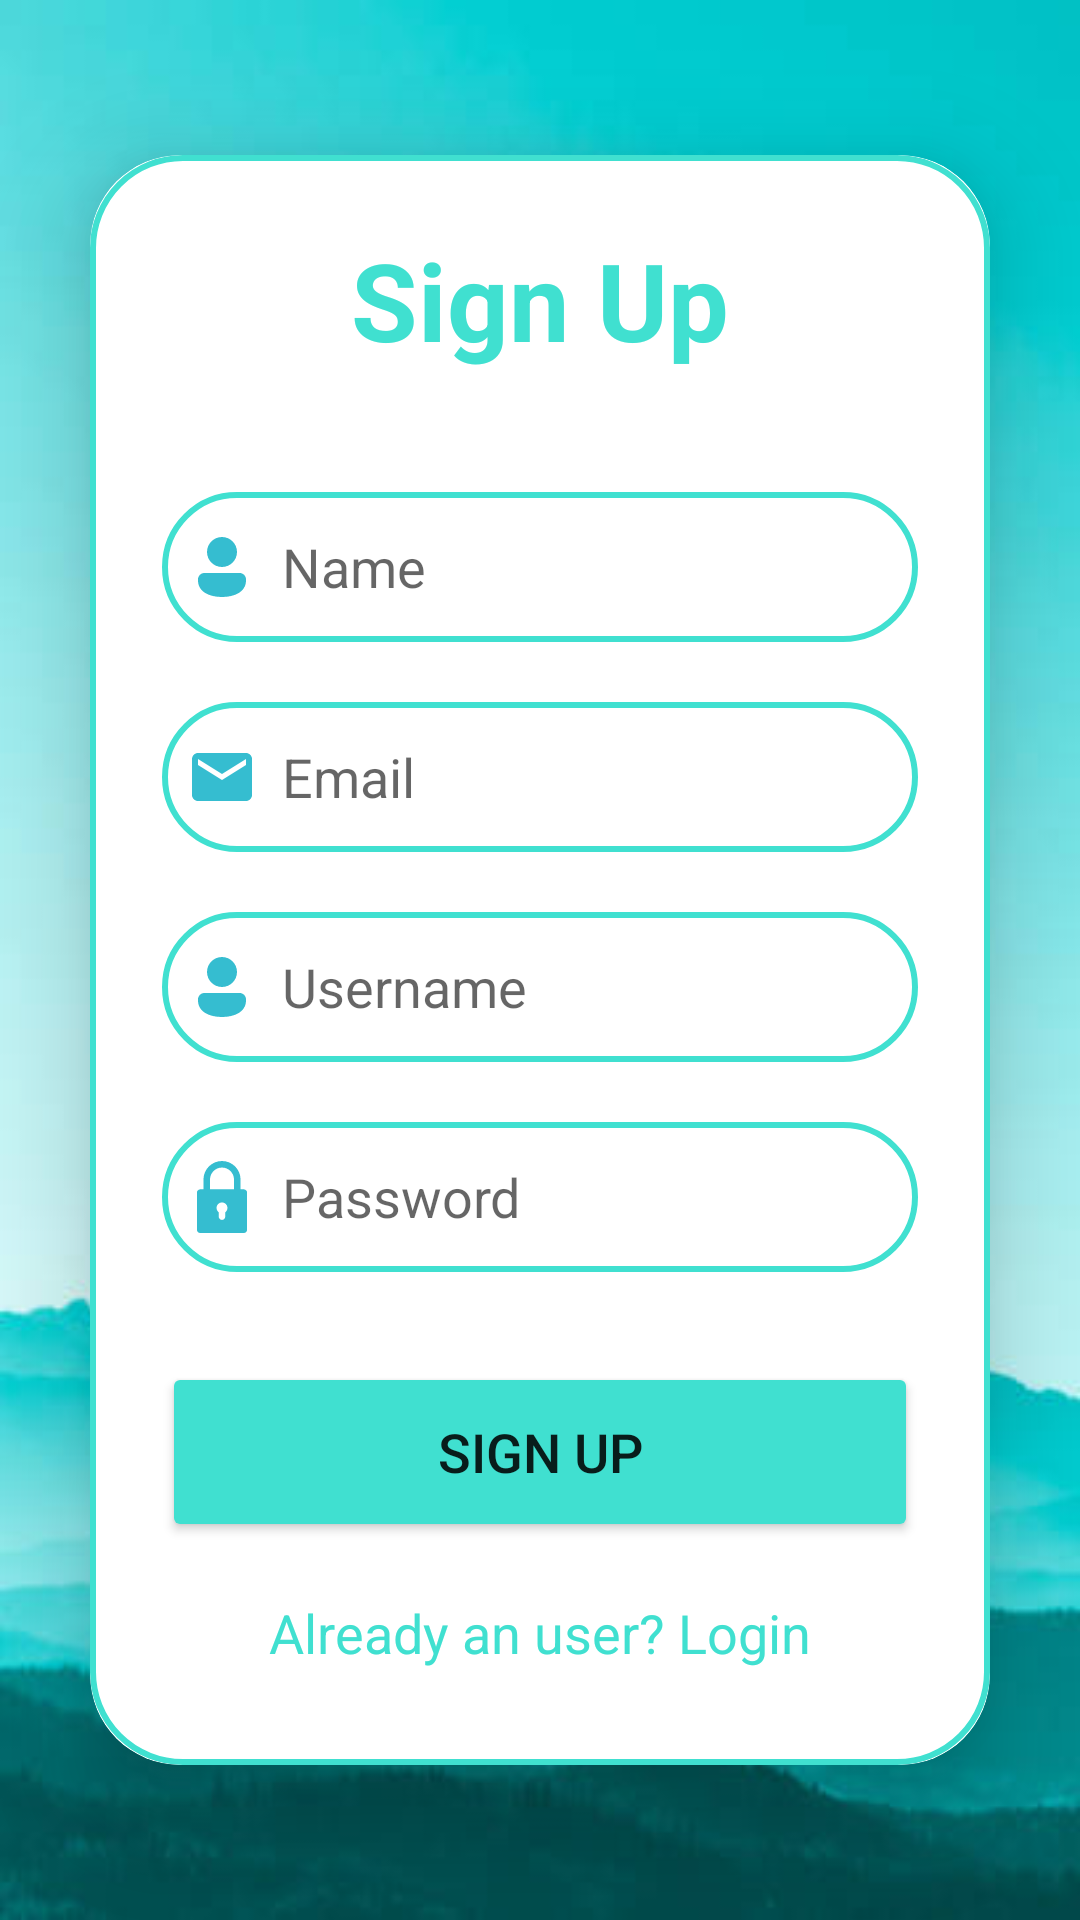

Write the Android layout XML for this screen, with the resource values it uses.
<!-- AndroidManifest.xml: application theme Theme.ShoppingApp -->
<!-- res/layout/activity_signup.xml -->
<?xml version="1.0" encoding="utf-8"?>
<LinearLayout
    xmlns:android="http://schemas.android.com/apk/res/android"
    xmlns:app="http://schemas.android.com/apk/res-auto"
    xmlns:tools="http://schemas.android.com/tools"
    android:layout_width="match_parent"
    android:layout_height="match_parent"
    android:orientation="vertical"
    android:gravity="center"
    android:background="@drawable/turquoise_background"
    tools:context=".SignupActivity">

    <androidx.cardview.widget.CardView
        android:layout_width="match_parent"
        android:layout_height="wrap_content"
        android:layout_margin="30dp"
        app:cardCornerRadius="30dp"
        app:cardElevation="20dp">

        <LinearLayout
            android:layout_width="match_parent"
            android:layout_height="wrap_content"
            android:orientation="vertical"
            android:layout_gravity="center_horizontal"
            android:padding="24dp"
            android:background="@drawable/turquoise_border">

            <TextView
                android:layout_width="match_parent"
                android:layout_height="wrap_content"
                android:text="Sign Up"
                android:textSize="36sp"
                android:textAlignment="center"
                android:textStyle="bold"
                android:textColor="@color/turquoise"/>

            <EditText
                android:layout_width="match_parent"
                android:layout_height="50dp"
                android:id="@+id/signup_name"
                android:background="@drawable/turquoise_border"
                android:layout_marginTop="40dp"
                android:padding="8dp"
                android:hint="Name"
                android:drawableLeft="@drawable/person"
                android:drawablePadding="8dp"
                android:textColor="@color/black"/>

            <EditText
                android:layout_width="match_parent"
                android:layout_height="50dp"
                android:id="@+id/signup_email"
                android:background="@drawable/turquoise_border"
                android:layout_marginTop="20dp"
                android:padding="8dp"
                android:hint="Email"
                android:drawableLeft="@drawable/baseline_email_24"
                android:drawablePadding="8dp"
                android:textColor="@color/black"/>

            <EditText
                android:layout_width="match_parent"
                android:layout_height="50dp"
                android:id="@+id/signup_username"
                android:background="@drawable/turquoise_border"
                android:layout_marginTop="20dp"
                android:padding="8dp"
                android:hint="Username"
                android:drawableLeft="@drawable/person"
                android:drawablePadding="8dp"
                android:textColor="@color/black"/>

            <EditText
                android:layout_width="match_parent"
                android:layout_height="50dp"
                android:id="@+id/signup_password"
                android:background="@drawable/turquoise_border"
                android:layout_marginTop="20dp"
                android:padding="8dp"
                android:hint="Password"
                android:inputType="textPassword"
                android:drawableLeft="@drawable/lock"
                android:drawablePadding="8dp"
                android:textColor="@color/black"/>

            <Button
                android:layout_width="match_parent"
                android:layout_height="60dp"
                android:text="Sign Up"
                android:id="@+id/signup_button"
                android:textSize="18sp"
                android:backgroundTint="@color/turquoise"
                android:layout_marginTop="30dp"
                app:cornerRadius = "20dp"/>

            <TextView
                android:layout_width="wrap_content"
                android:layout_height="wrap_content"
                android:id="@+id/loginRedirectText"
                android:text="Already an user? Login"
                android:layout_gravity="center"
                android:padding="8dp"
                android:layout_marginTop="10dp"
                android:textSize="18sp"
                android:textColor="@color/turquoise"/>

        </LinearLayout>

    </androidx.cardview.widget.CardView>

</LinearLayout>
<!-- resources referenced by this layout -->
<resources>
  <color name="black">#FF000000</color>
  <color name="turquoise">#40E0D0</color>
  <!-- drawable baseline_email_24 (drawable) -->
  <vector xmlns:android="http://schemas.android.com/apk/res/android" android:height="24dp" android:tint="#35BDD0" android:viewportHeight="24" android:viewportWidth="24" android:width="24dp">
        
      <path android:fillColor="@android:color/white" android:pathData="M20,4L4,4c-1.1,0 -1.99,0.9 -1.99,2L2,18c0,1.1 0.9,2 2,2h16c1.1,0 2,-0.9 2,-2L22,6c0,-1.1 -0.9,-2 -2,-2zM20,8l-8,5 -8,-5L4,6l8,5 8,-5v2z"/>
      
  </vector>
  <!-- drawable lock (drawable) -->
  <vector xmlns:android="http://schemas.android.com/apk/res/android"
      android:height="24dp" android:tint="#35BDD0" android:viewportHeight="24" android:viewportWidth="24" android:width="24dp">
    <path
        android:pathData="M4.727,24L19.273,24C19.875,24 20.363,23.512 20.363,22.91L20.363,10.547C20.363,9.941 19.875,9.453 19.273,9.453L18.184,9.453L18.184,6.184C18.184,2.773 15.41,0 12,0C8.59,0 5.816,2.773 5.816,6.184L5.816,9.453L4.727,9.453C4.125,9.453 3.637,9.941 3.637,10.547L3.637,22.91C3.637,23.512 4.125,24 4.727,24ZM13.09,17.09L13.09,18.547C13.09,19.148 12.602,19.637 12,19.637C11.398,19.637 10.91,19.148 10.91,18.547L10.91,17.09C10.469,16.758 10.184,16.23 10.184,15.637C10.184,14.633 10.996,13.816 12,13.816C13.004,13.816 13.816,14.633 13.816,15.637C13.816,16.23 13.531,16.758 13.09,17.09ZM8,6.184C8,3.977 9.793,2.184 12,2.184C14.207,2.184 16,3.977 16,6.184L16,9.453L8,9.453ZM8,6.184"
        android:fillColor="#000000"
        android:fillType="nonZero"
        android:strokeColor="#00000000"/>
  </vector>
  <!-- drawable person (drawable) -->
  <vector xmlns:android="http://schemas.android.com/apk/res/android"
      android:height="24dp" android:tint="#35BDD0" android:viewportHeight="24" android:viewportWidth="24" android:width="24dp">
    <path
        android:pathData="M17.875,14C19.016,14 19.945,14.895 19.996,16.02L20,16.125L20,16.5C20,18.379 19.027,19.785 17.539,20.691C16.074,21.582 14.105,22 12,22C9.895,22 7.926,21.582 6.461,20.691C5.016,19.813 4.059,18.461 4.004,16.668L4,16.5L4,16.125C4,14.984 4.895,14.055 6.023,14.004L6.125,14ZM12,2C14.762,2 17,4.238 17,7C17,9.762 14.762,12 12,12C9.238,12 7,9.762 7,7C7,4.238 9.238,2 12,2ZM12,2"
        android:fillColor="#212121"
        android:fillType="nonZero"
        android:strokeColor="#00000000"/>
  </vector>
  <!-- drawable turquoise_background: jpg bitmap (drawable, 14114 bytes) -->
  <!-- drawable turquoise_border (drawable) -->
  <?xml version="1.0" encoding="utf-8"?>
  <shape xmlns:android="http://schemas.android.com/apk/res/android"
      android:shape="rectangle">
  
      <stroke
          android:width="2dp"
          android:color="@color/turquoise"/>
  
      <corners
          android:radius="30dp"/>
  
  </shape>
  <style name="Theme.ShoppingApp" parent="Base.Theme.ShoppingApp" />
  <style name="Base.Theme.ShoppingApp" parent="Theme.MaterialComponents.DayNight.NoActionBar">
          
          
      </style>
</resources>
